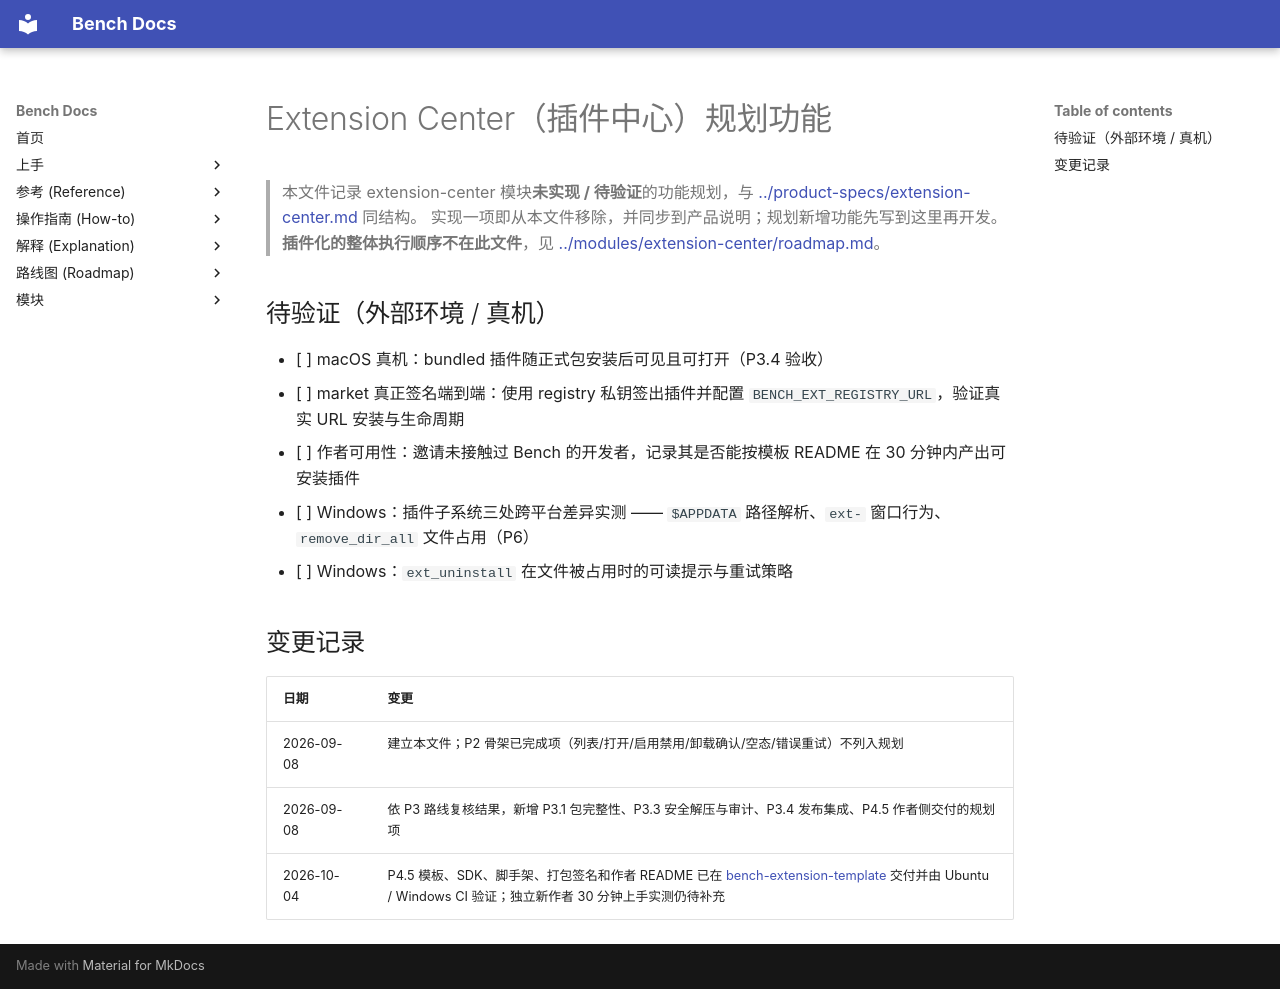

repository: indredK/bench · page: roadmap/planned/extension-center/index.html · generator: mkdocs

# Extension Center（插件中心）规划功能

> 本文件记录 extension-center 模块**未实现 / 待验证**的功能规划，与 [../product-specs/extension-center.md](../../reference/product-specs/extension-center.md) 同结构。
> 实现一项即从本文件移除，并同步到产品说明；规划新增功能先写到这里再开发。
> **插件化的整体执行顺序不在此文件**，见 [../modules/extension-center/roadmap.md](../../modules/extension-center/roadmap.md)。

## 待验证（外部环境 / 真机）

- [ ] macOS 真机：bundled 插件随正式包安装后可见且可打开（P3.4 验收）
- [ ] market 真正签名端到端：使用 registry 私钥签出插件并配置 `BENCH_EXT_REGISTRY_URL`，验证真实 URL 安装与生命周期
- [ ] 作者可用性：邀请未接触过 Bench 的开发者，记录其是否能按模板 README 在 30 分钟内产出可安装插件
- [ ] Windows：插件子系统三处跨平台差异实测 —— `$APPDATA` 路径解析、`ext-` 窗口行为、`remove_dir_all` 文件占用（P6）
- [ ] Windows：`ext_uninstall` 在文件被占用时的可读提示与重试策略

## 变更记录

| 日期       | 变更                                                                                                                                                                                                                   |
| ---------- | ---------------------------------------------------------------------------------------------------------------------------------------------------------------------------------------------------------------------- |
| 2026-09-08 | 建立本文件；P2 骨架已完成项（列表/打开/启用禁用/卸载确认/空态/错误重试）不列入规划                                                                                                                                     |
| 2026-09-08 | 依 P3 路线复核结果，新增 P3.1 包完整性、P3.3 安全解压与审计、P3.4 发布集成、P4.5 作者侧交付的规划项                                                                                                                    |
| 2026-10-04 | P4.5 模板、SDK、脚手架、打包签名和作者 README 已在 [bench-extension-template](https://github.com/kindred-plugin-market/bench-extension-template) 交付并由 Ubuntu / Windows CI 验证；独立新作者 30 分钟上手实测仍待补充 |
